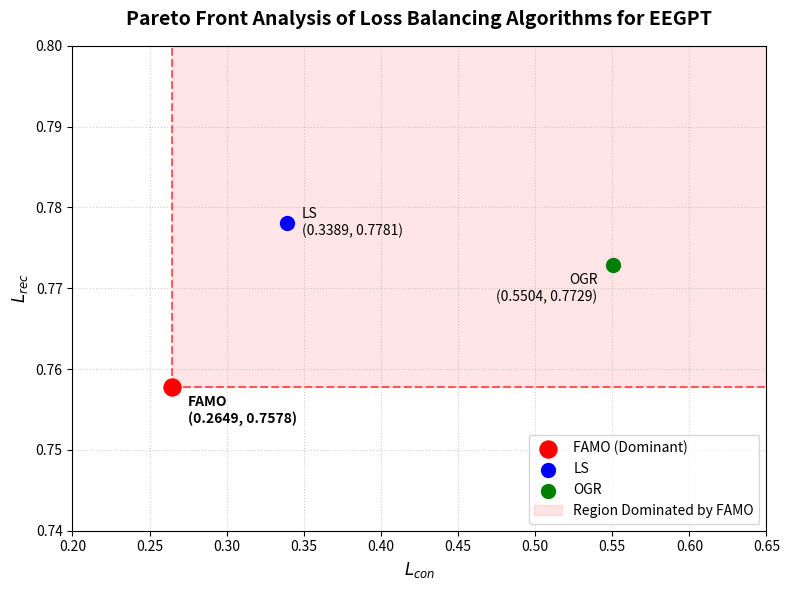

The matplotlib source for this figure:
# import matplotlib.pyplot as plt
# import numpy as np

# # Data
# points = {
#     'FAMO': (1.181, 0.0038),
#     'LS': (2.103, 0.0109),
#     'OGR': (1.6601, 0.0108)
# }

# x_famo, y_famo = points['FAMO']
# x_ls, y_ls = points['LS']
# x_ogr, y_ogr = points['OGR']

# # Setup plot
# plt.figure(figsize=(8, 6))

# # Plot points
# plt.scatter(x_famo, y_famo, color='red', s=150, zorder=5, label='FAMO (Dominant)')
# plt.scatter(x_ls, y_ls, color='blue', s=100, zorder=5, label='LS')
# plt.scatter(x_ogr, y_ogr, color='green', s=100, zorder=5, label='OGR')

# # Add labels to points
# plt.text(x_famo + 0.03, y_famo, 'FAMO\n(1.181, 0.0038)', fontsize=10, fontweight='bold', va='center')
# plt.text(x_ls - 0.03, y_ls + 0.0003, 'LS\n(2.103, 0.0109)', fontsize=10, ha='right')
# plt.text(x_ogr - 0.03, y_ogr - 0.0005, 'OGR\n(1.6601, 0.0108)', fontsize=10, ha='right')

# # Highlight the Pareto Dominated region by FAMO (assuming minimization)
# # Everything to the right and above FAMO is dominated by FAMO
# xlim_max = 2.4
# ylim_max = 0.013

# # Draw boundary lines for dominance zone
# plt.plot([x_famo, xlim_max], [y_famo, y_famo], 'r--', alpha=0.6)
# plt.plot([x_famo, x_famo], [y_famo, ylim_max], 'r--', alpha=0.6)

# # Fill the dominated region
# plt.fill_between([x_famo, xlim_max], y_famo, ylim_max, color='red', alpha=0.1, label='Region Dominated by FAMO')

# # Graph details
# plt.xlabel('$L_{con}$', fontsize=12)
# plt.ylabel('$L_{rec}$', fontsize=12)
# plt.title('Pareto Front Analysis of Loss Balancing Algorithms for CBraMod', fontsize=14, fontweight='bold', pad=15)
# plt.xlim(1.0, xlim_max)
# plt.ylim(0.002, ylim_max)
# plt.grid(True, linestyle=':', alpha=0.6)
# plt.legend(loc='lower right')

# # Save image
# plt.tight_layout()
# plt.savefig('pareto_dominance.png', dpi=300)
# plt.close()
# print("Successfully generated pareto_dominance.png")

import matplotlib.pyplot as plt

# Data for eeGPT
points_eegpt = {
    'FAMO': (0.2649, 0.7578),
    'LS': (0.3389, 0.7781),
    'OGR': (0.5504, 0.7729)
}

x_famo, y_famo = points_eegpt['FAMO']
x_ls, y_ls = points_eegpt['LS']
x_ogr, y_ogr = points_eegpt['OGR']

# Setup plot
plt.figure(figsize=(8, 6))

# Plot points
plt.scatter(x_famo, y_famo, color='red', s=150, zorder=5, label='FAMO (Dominant)')
plt.scatter(x_ls, y_ls, color='blue', s=100, zorder=5, label='LS')
plt.scatter(x_ogr, y_ogr, color='green', s=100, zorder=5, label='OGR')

# Add labels to points
plt.text(x_famo + 0.01, y_famo - 0.001, 'FAMO\n(0.2649, 0.7578)', fontsize=10, fontweight='bold', va='top')
plt.text(x_ls + 0.01, y_ls, 'LS\n(0.3389, 0.7781)', fontsize=10, va='center')
plt.text(x_ogr - 0.01, y_ogr - 0.001, 'OGR\n(0.5504, 0.7729)', fontsize=10, ha='right', va='top')

# Highlight the Pareto Dominated region by FAMO (minimization)
xlim_max = 0.65
ylim_max = 0.80

# Draw boundary lines for dominance zone
plt.plot([x_famo, xlim_max], [y_famo, y_famo], 'r--', alpha=0.6)
plt.plot([x_famo, x_famo], [y_famo, ylim_max], 'r--', alpha=0.6)

# Fill the dominated region
plt.fill_between([x_famo, xlim_max], y_famo, ylim_max, color='red', alpha=0.1, label='Region Dominated by FAMO')

# Graph details
plt.xlabel('$L_{con}$', fontsize=12)
plt.ylabel('$L_{rec}$', fontsize=12)
plt.title('Pareto Front Analysis of Loss Balancing Algorithms for EEGPT', fontsize=14, fontweight='bold', pad=15)
plt.xlim(0.20, xlim_max)
plt.ylim(0.74, ylim_max)
plt.grid(True, linestyle=':', alpha=0.6)
plt.legend(loc='lower right')

# Save image
plt.tight_layout()
plt.savefig('eegpt_pareto_dominance.png', dpi=300)
plt.close()
print("Successfully generated eegpt_pareto_dominance.png")
